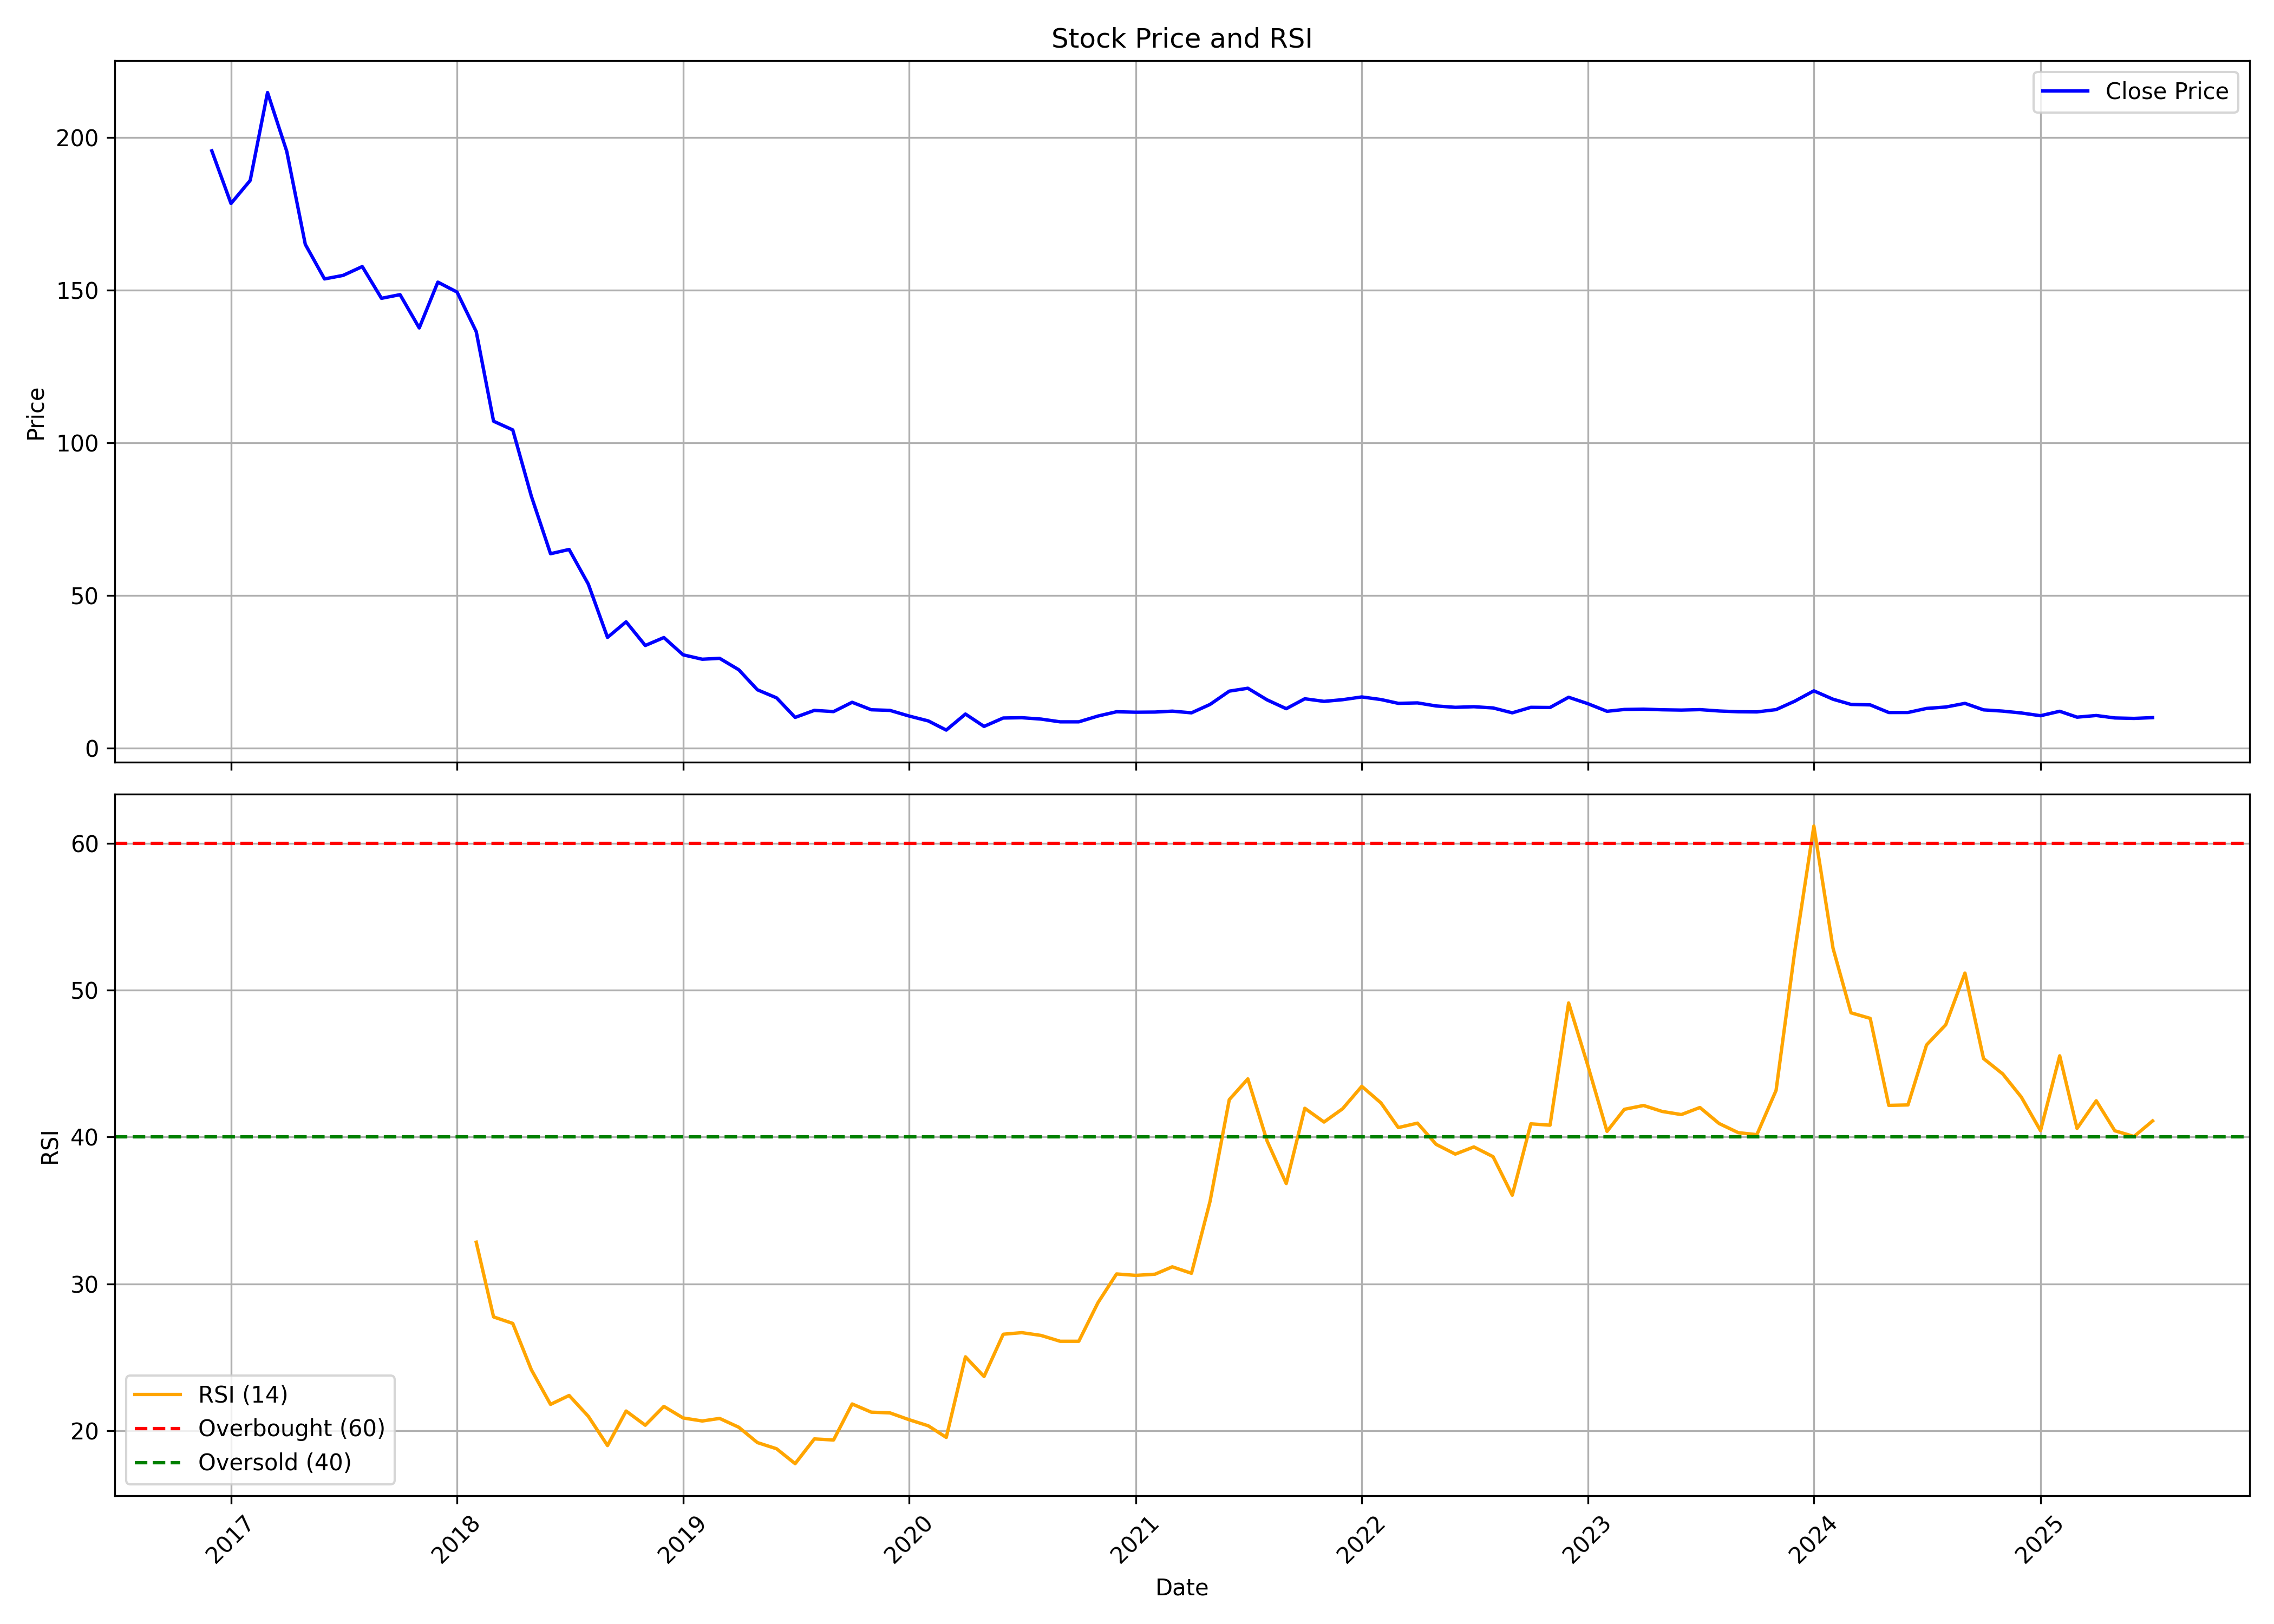

Source data for this figure (header and first rows):
, date, symbol, open, high, low, close, volume, rsi
0, 2016-12-01, HEADSUP, 213.4, 247.0, 165.2, 195.6, 3414046, 
1, 2017-01-01, HEADSUP, 201.7, 217.4, 177.2, 178.4, 2181582, 
2, 2017-02-01, HEADSUP, 179.6, 197.0, 167.0, 185.9, 1018147, 
3, 2017-03-01, HEADSUP, 188.8, 246.3, 177.5, 214.8, 3444487, 
4, 2017-04-01, HEADSUP, 215.1, 236.0, 194.1, 195.5, 1400069, 
5, 2017-05-01, HEADSUP, 195.5, 204.4, 145.2, 165.0, 1909994, 
6, 2017-06-01, HEADSUP, 160.4, 189.2, 149.0, 153.7, 1635799, 
7, 2017-07-01, HEADSUP, 154.5, 175.0, 153.0, 154.9, 807214, 
8, 2017-08-01, HEADSUP, 155.0, 167.0, 142.1, 157.8, 738654, 
9, 2017-09-01, HEADSUP, 158.0, 166.3, 138.0, 147.4, 2233543, 
10, 2017-10-01, HEADSUP, 147.4, 155.0, 137.6, 148.6, 728006, 
11, 2017-11-01, HEADSUP, 147.0, 152.0, 114.8, 137.6, 849544, 
12, 2017-12-01, HEADSUP, 136.1, 166.6, 133.4, 152.6, 2112602, 
13, 2018-01-01, HEADSUP, 154.0, 188.3, 148.4, 149.4, 2816922, 
14, 2018-02-01, HEADSUP, 147.6, 153.0, 127.0, 136.4, 557262, 32.83
15, 2018-03-01, HEADSUP, 137.5, 137.9, 104.4, 107.1, 1189509, 27.74
16, 2018-04-01, HEADSUP, 110.2, 136.2, 101.1, 104.2, 811825, 27.3
17, 2018-05-01, HEADSUP, 104.2, 105.9, 71.15, 82.55, 1238771, 24.15
18, 2018-06-01, HEADSUP, 84.55, 84.6, 60.5, 63.7, 331366, 21.79
19, 2018-07-01, HEADSUP, 63.05, 73.9, 51.2, 65.1, 257067, 22.39
20, 2018-08-01, HEADSUP, 64.1, 73.0, 52.55, 53.75, 572258, 20.98
21, 2018-09-01, HEADSUP, 55.8, 58.0, 35.5, 36.3, 252328, 18.98
22, 2018-10-01, HEADSUP, 38.0, 49.5, 34.0, 41.4, 403927, 21.33
23, 2018-11-01, HEADSUP, 42.7, 42.7, 33.1, 33.65, 307450, 20.37
24, 2018-12-01, HEADSUP, 33.85, 40.8, 31.15, 36.25, 886047, 21.65
25, 2019-01-01, HEADSUP, 36.9, 38.75, 30.2, 30.6, 388633, 20.86
26, 2019-02-01, HEADSUP, 31.95, 34.1, 23.0, 29.15, 567927, 20.66
27, 2019-03-01, HEADSUP, 30.7, 33.7, 27.6, 29.45, 659113, 20.83
28, 2019-04-01, HEADSUP, 30.3, 32.0, 24.9, 25.7, 311251, 20.23
29, 2019-05-01, HEADSUP, 25.7, 27.95, 18.3, 19.15, 841835, 19.19
30, 2019-06-01, HEADSUP, 19.95, 20.05, 15.5, 16.5, 366292, 18.77
31, 2019-07-01, HEADSUP, 16.55, 18.4, 9.3, 10.1, 654581, 17.75
32, 2019-08-01, HEADSUP, 10.6, 14.7, 9.35, 12.4, 470937, 19.44
33, 2019-09-01, HEADSUP, 12.4, 13.5, 11.4, 12.0, 270764, 19.36
34, 2019-10-01, HEADSUP, 12.0, 15.1, 11.6, 15.05, 189933, 21.82
35, 2019-11-01, HEADSUP, 15.8, 20.65, 12.6, 12.6, 350719, 21.26
36, 2019-12-01, HEADSUP, 12.0, 13.95, 11.5, 12.4, 330643, 21.21
37, 2020-01-01, HEADSUP, 12.4, 13.15, 10.45, 10.55, 1554505, 20.74
38, 2020-02-01, HEADSUP, 10.55, 11.05, 7.4, 8.95, 777953, 20.33
39, 2020-03-01, HEADSUP, 8.55, 8.9, 5.1, 5.95, 745889, 19.54
40, 2020-04-01, HEADSUP, 6.15, 12.95, 6.15, 11.2, 591522, 25.03
41, 2020-05-01, HEADSUP, 11.2, 11.2, 6.25, 7.15, 1162100, 23.68
42, 2020-06-01, HEADSUP, 7.5, 10.9, 7.15, 9.9, 1972049, 26.56
43, 2020-07-01, HEADSUP, 10.0, 13.0, 9.25, 10.0, 1765494, 26.67
44, 2020-08-01, HEADSUP, 9.6, 10.3, 9.35, 9.55, 1741313, 26.48
45, 2020-09-01, HEADSUP, 9.75, 10.1, 8.2, 8.65, 1208946, 26.08
46, 2020-10-01, HEADSUP, 8.8, 9.65, 8.05, 8.65, 442685, 26.08
47, 2020-11-01, HEADSUP, 8.75, 10.9, 8.05, 10.55, 1264829, 28.71
48, 2020-12-01, HEADSUP, 10.7, 13.35, 10.5, 11.95, 1920662, 30.67
49, 2021-01-01, HEADSUP, 12.15, 12.5, 10.85, 11.8, 1220643, 30.57
50, 2021-02-01, HEADSUP, 12.2, 12.65, 11.35, 11.85, 1069599, 30.65
51, 2021-03-01, HEADSUP, 11.85, 16.0, 11.65, 12.15, 1402732, 31.15
52, 2021-04-01, HEADSUP, 12.55, 13.2, 10.3, 11.6, 686652, 30.71
53, 2021-05-01, HEADSUP, 11.85, 14.35, 11.0, 14.35, 1083953, 35.61
54, 2021-06-01, HEADSUP, 15.0, 25.6, 13.7, 18.7, 2154704, 42.54
55, 2021-07-01, HEADSUP, 19.4, 21.7, 17.3, 19.65, 1717211, 43.95
56, 2021-08-01, HEADSUP, 20.0, 20.6, 15.0, 15.85, 1333206, 39.73
57, 2021-09-01, HEADSUP, 15.85, 16.4, 12.85, 12.95, 2939569, 36.83
58, 2021-10-01, HEADSUP, 13.2, 21.4, 12.75, 16.2, 15379347, 41.95
59, 2021-11-01, HEADSUP, 16.7, 18.0, 14.8, 15.35, 2188771, 41.01
... 44 more rows
